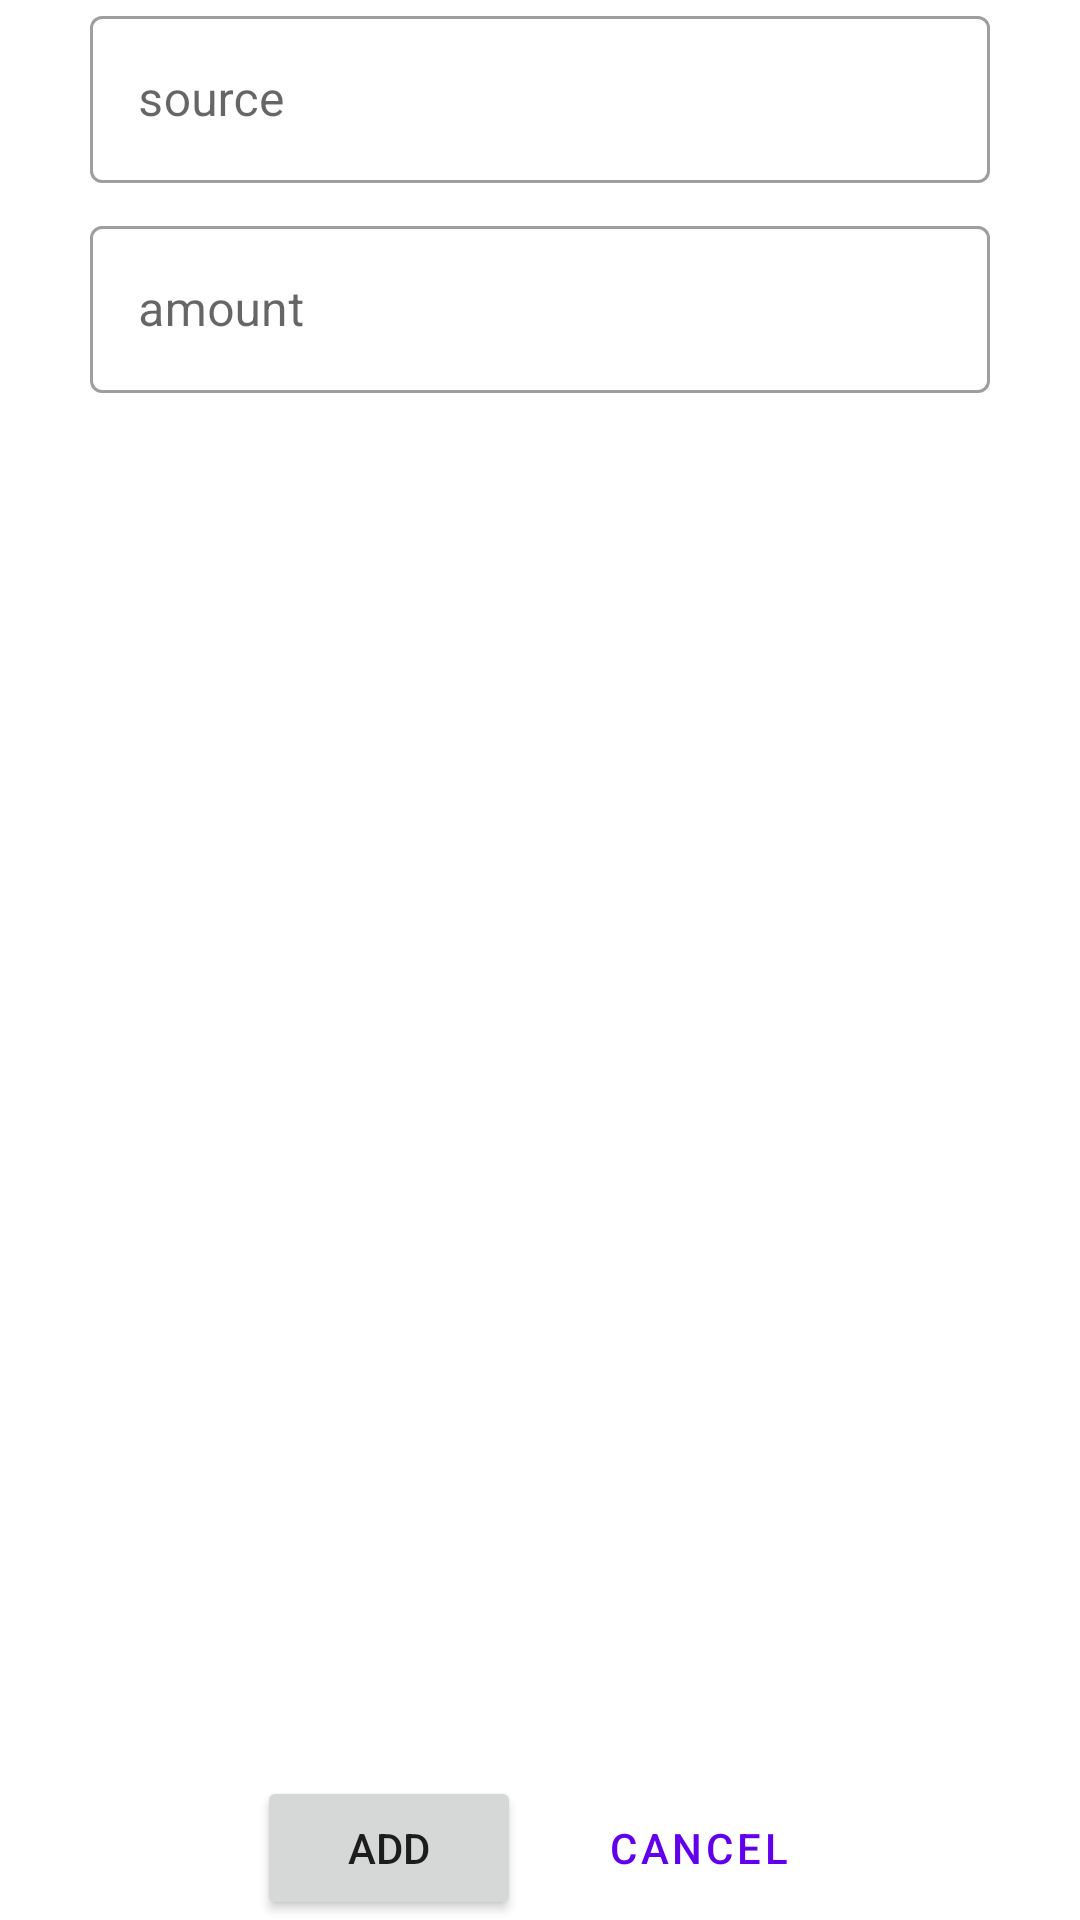

The Android layout XML behind this screen, and the referenced resources:
<!-- AndroidManifest.xml: application theme Theme.Spendings -->
<!-- res/layout/fragment_add_income.xml -->
<?xml version="1.0" encoding="utf-8"?>
<androidx.constraintlayout.widget.ConstraintLayout xmlns:android="http://schemas.android.com/apk/res/android"
    xmlns:tools="http://schemas.android.com/tools"
    android:layout_width="match_parent"
    android:layout_height="match_parent"
    xmlns:app="http://schemas.android.com/apk/res-auto"
    tools:context=".fragments.AddExpenseFragment">

    <com.google.android.material.textfield.TextInputLayout
        android:id="@+id/expense_name"
        android:layout_width="300dp"
        android:layout_height="70dp"
        android:hint="@string/source_string"
        app:layout_constraintStart_toStartOf="parent"
        app:layout_constraintTop_toTopOf="parent"
        app:layout_constraintEnd_toEndOf="parent"
        style="@style/Widget.MaterialComponents.TextInputLayout.OutlinedBox">

        <com.google.android.material.textfield.TextInputEditText
            android:layout_width="match_parent"
            android:layout_height="wrap_content"
            android:inputType="text"
            />

    </com.google.android.material.textfield.TextInputLayout>

    <com.google.android.material.textfield.TextInputLayout
        android:id="@+id/expense_amount"
        android:layout_width="300dp"
        android:layout_height="70dp"
        android:hint="@string/amount_string"
        app:layout_constraintStart_toStartOf="parent"
        app:layout_constraintTop_toBottomOf="@+id/expense_name"
        app:layout_constraintEnd_toEndOf="parent"
        style="@style/Widget.MaterialComponents.TextInputLayout.OutlinedBox">

        <com.google.android.material.textfield.TextInputEditText
            android:layout_width="match_parent"
            android:layout_height="wrap_content"
            android:inputType="numberDecimal"
            />

    </com.google.android.material.textfield.TextInputLayout>


    <Button
        android:id="@+id/expense_date"
        android:layout_width="300dp"
        android:layout_height="70dp"
        app:layout_constraintStart_toStartOf="parent"
        app:layout_constraintTop_toBottomOf="@id/expense_amount"
        app:layout_constraintEnd_toEndOf="parent"
        style="?attr/materialButtonOutlinedStyle"
        />

    <Button
        android:id="@+id/expense_add_button"
        android:layout_width="wrap_content"
        android:layout_height="wrap_content"
        android:text="@string/add"
        app:layout_constraintStart_toStartOf="parent"
        app:layout_constraintBottom_toBottomOf="parent"
        app:layout_constraintEnd_toEndOf="@id/expense_cancel_button"
        android:layout_marginEnd="20dp"
        />

    <Button
        style="?attr/materialButtonOutlinedStyle"
        android:id="@+id/expense_cancel_button"
        android:layout_width="wrap_content"
        android:layout_height="wrap_content"
        android:text="@string/cancel"
        app:layout_constraintStart_toStartOf="@+id/expense_add_button"
        app:layout_constraintBottom_toBottomOf="parent"
        app:layout_constraintEnd_toEndOf="parent"
        android:layout_marginStart="20dp"
        />

</androidx.constraintlayout.widget.ConstraintLayout>
<!-- resources referenced by this layout -->
<resources>
  <string name="add">add</string>
  <string name="amount_string">amount</string>
  <string name="cancel">cancel</string>
  <string name="source_string">source</string>
  <style name="Theme.Spendings" parent="Theme.MaterialComponents.DayNight.DarkActionBar">
          
          <item name="windowActionBar">false</item>
          <item name="windowNoTitle">true</item>
          
          <item name="colorPrimary">@color/purple_500</item>
          <item name="colorPrimaryVariant">@color/purple_700</item>
          <item name="colorOnPrimary">@color/white</item>
          
          <item name="colorSecondary">@color/teal_200</item>
          <item name="colorSecondaryVariant">@color/teal_700</item>
          <item name="colorOnSecondary">@color/black</item>
          
          <item name="android:statusBarColor" tools:targetApi="l">?attr/colorPrimaryVariant</item>
          
      </style>
  <color name="purple_500">#FF6200EE</color>
  <color name="purple_700">#FF3700B3</color>
  <color name="white">#FFFFFFFF</color>
  <color name="teal_200">#FF03DAC5</color>
  <color name="teal_700">#FF018786</color>
  <color name="black">#FF000000</color>
</resources>
